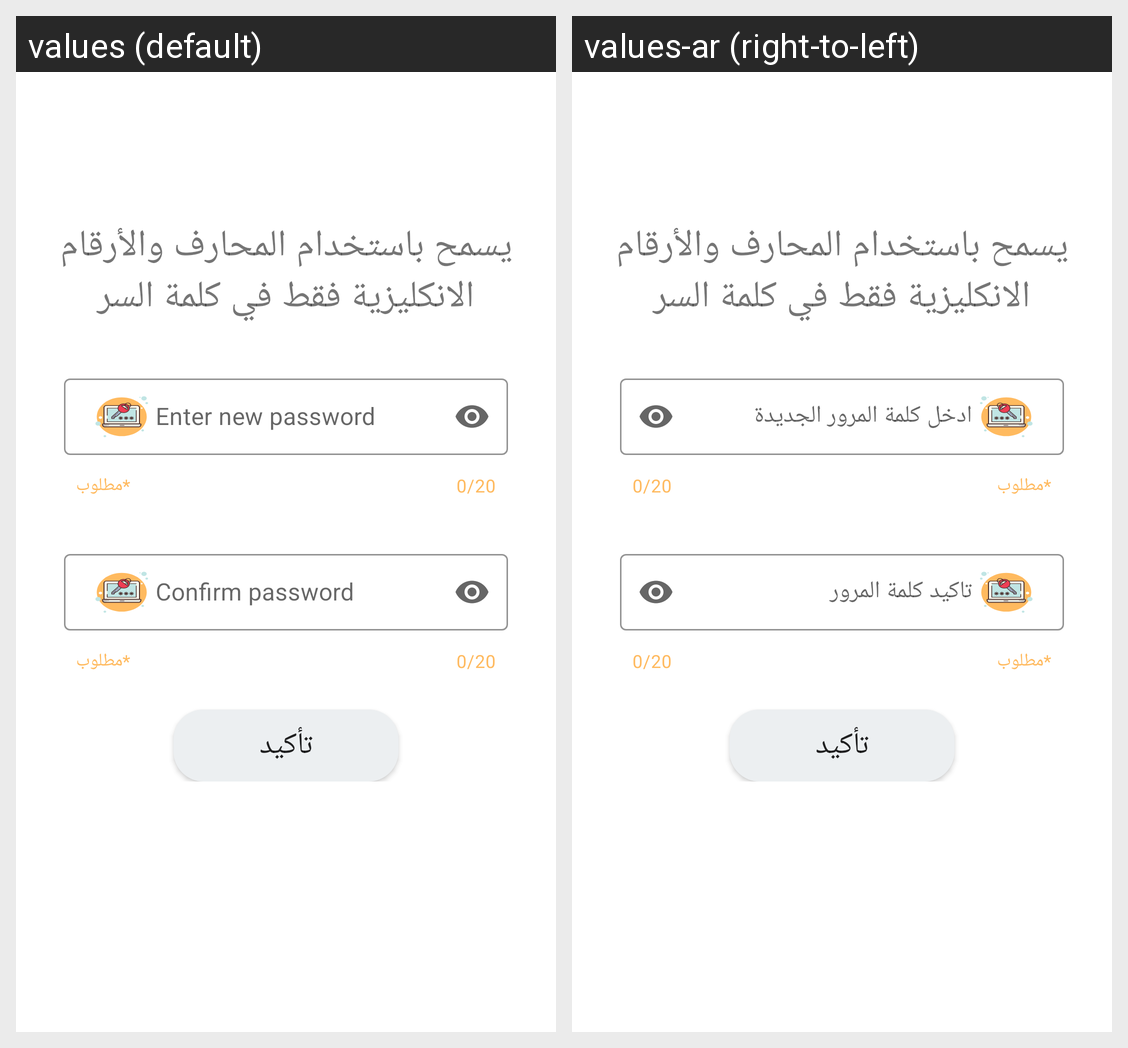

Here is an Android app screen in its default locale and in the app's own translations. Write out the translated-string differences for the strings that appear on this screen.
Android screen res/layout/fragment_change_password.xml rendered under 2 locales, left to right: values (default), values-ar (right-to-left). Device: Nexus 5 (rendered at 1080×1920; each locale shown at half size, 540×960, under a caption strip naming it); theme Theme.MSM.
Strings drawn on this screen, with the default value and each locale's value (text and hints the layout hard-codes, and strings that could not be matched under every locale, appear in the picture but are not listed):

cp_tv_main_Text_text
  values: يسمح باستخدام المحارف والأرقام الانكليزية فقط في كلمة السر
  values-ar: يسمح باستخدام المحارف والأرقام الانكليزية فقط في كلمة السر

cp_pet_New_Password_layout_hint_text
  values: Enter new password
  values-ar: ادخل كلمة المرور الجديدة

cp_pet_New_Password_layout_helper_text
  values: *مطلوب
  values-ar: *مطلوب

cp_pet_Confirm_Password_Change_layout_hint_text
  values: Confirm password
  values-ar: تاكيد كلمة المرور

cp_pet_Confirm_Password_Change_layout_helper_text
  values: *مطلوب
  values-ar: *مطلوب

cp_btn_Confirm_Password_Change_text
  values: تأكيد
  values-ar: تأكيد
